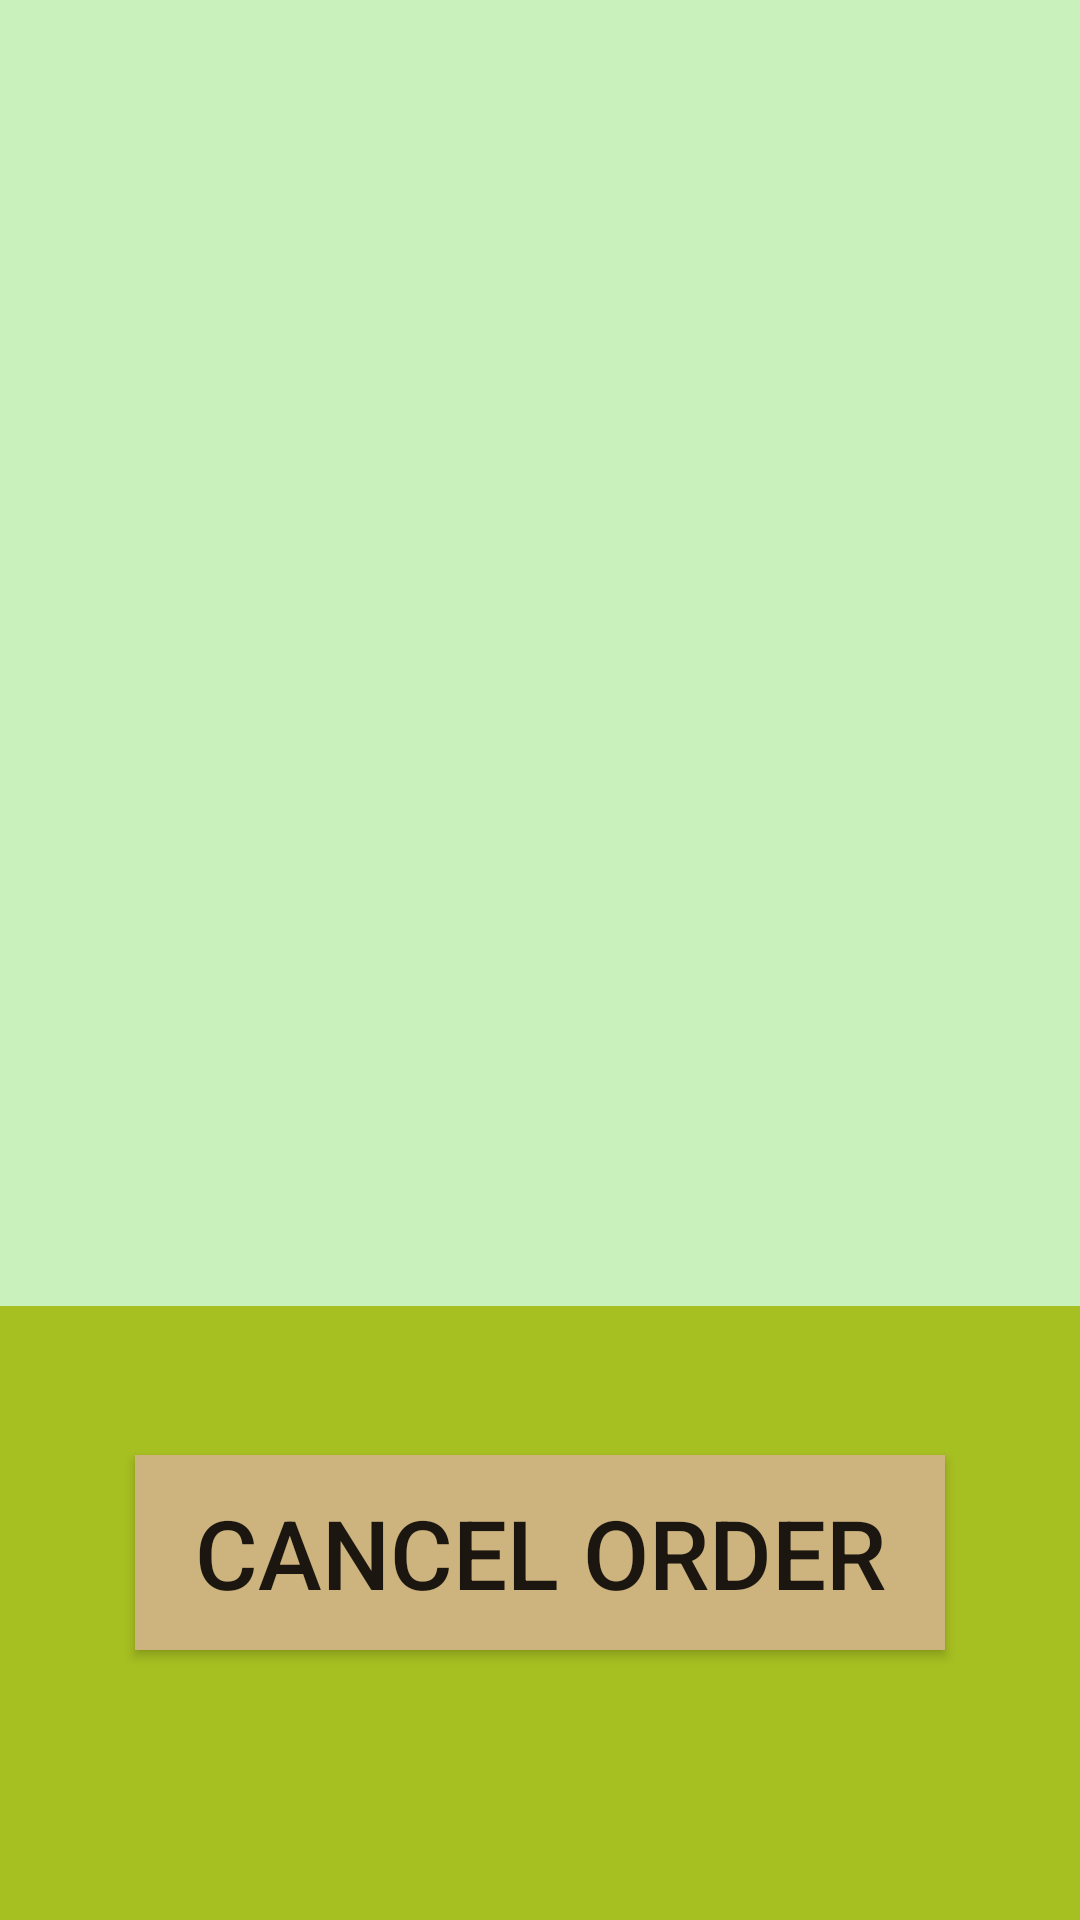

Here is an Android app screen rendered from its layout file. Give the layout XML and the strings, colors and styles it references.
<!-- AndroidManifest.xml: application theme AppTheme -->
<!-- res/layout/store_orders_activity.xml -->
<?xml version="1.0" encoding="utf-8"?>

<androidx.constraintlayout.widget.ConstraintLayout
        xmlns:android="http://schemas.android.com/apk/res/android"
        xmlns:app="http://schemas.android.com/apk/res-auto" xmlns:tools="http://schemas.android.com/tools"
        android:layout_width="match_parent"
        android:layout_height="match_parent"
        android:theme="@style/reviewOrdersTheme"
        tools:context=".StoreOrdersActivity">
    <ListView
            android:id="@+id/currentOrdersList"
            android:layout_width="375dp"
            android:layout_height="450dp"
            android:theme="@style/ListView"
            android:listSelector="@color/colorAccent"
            android:choiceMode="singleChoice"
            app:layout_constraintStart_toStartOf="parent"
            app:layout_constraintEnd_toEndOf="parent"
            app:layout_constraintTop_toTopOf="parent" android:layout_marginBottom="50dp"
            app:layout_constraintBottom_toTopOf="@+id/cancelOrder" android:layout_marginTop="45dp"/>
    <Button
            android:id="@+id/cancelOrder"
            android:layout_width="270dp"
            android:layout_height="65dp"
            android:text="@string/cancel_order"
            android:theme="@style/Button"
            android:background="@color/buttonColor"
            android:onClick="removeOrder"
            app:layout_constraintStart_toStartOf="parent"
            android:layout_marginStart="105dp"
            app:layout_constraintTop_toBottomOf="@+id/currentOrdersList" android:layout_marginEnd="105dp"
            app:layout_constraintEnd_toEndOf="parent" app:layout_constraintBottom_toBottomOf="parent"
            android:layout_marginBottom="150dp"/>
</androidx.constraintlayout.widget.ConstraintLayout>
<!-- resources referenced by this layout -->
<resources>
  <color name="buttonColor">#CDB37D</color>
  <color name="colorAccent">#03DAC5</color>
  <string name="cancel_order">Cancel Order</string>
  <style name="Button" parent="AppTheme">
          <item name="android:textSize">@dimen/textSize2</item>
      </style>
  <style name="ListView" parent="AppTheme">
          <item name="android:background">@color/listViewColor</item>
          <item name="android:textSize">@dimen/textSize2</item>
      </style>
  <style name="reviewOrdersTheme" parent="AppTheme">
          <item name="android:background">@color/reviewOrdersBackground</item>
      </style>
  <style name="AppTheme" parent="Theme.AppCompat.Light.DarkActionBar">
          <item name="colorPrimary">@color/colorPrimary</item>
          <item name="colorPrimaryDark">@color/colorPrimaryDark</item>
          <item name="colorAccent">@color/colorAccent</item>
          <item name="android:textAlignment">center</item>
      </style>
  <dimen name="textSize2">32dp</dimen>
  <color name="listViewColor">#C8F1BC</color>
  <color name="reviewOrdersBackground">#A6BF21</color>
  <color name="colorPrimary">#6200EE</color>
  <color name="colorPrimaryDark">#3700B3</color>
</resources>
